Image classification data set "skindata-2" (Deepchavan1/skin-cancer on GitHub). Class labels (5): akiec, bcc, bkl, mel, vasc.

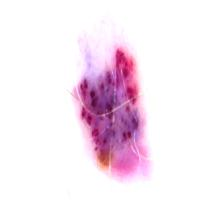
Label: vasc

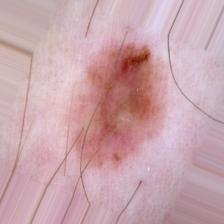
Label: mel

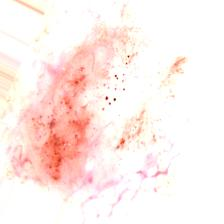
Label: bcc

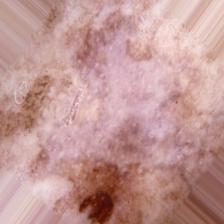
Label: bkl

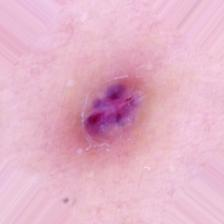
Label: vasc

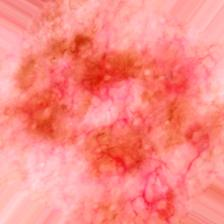
Label: akiec
